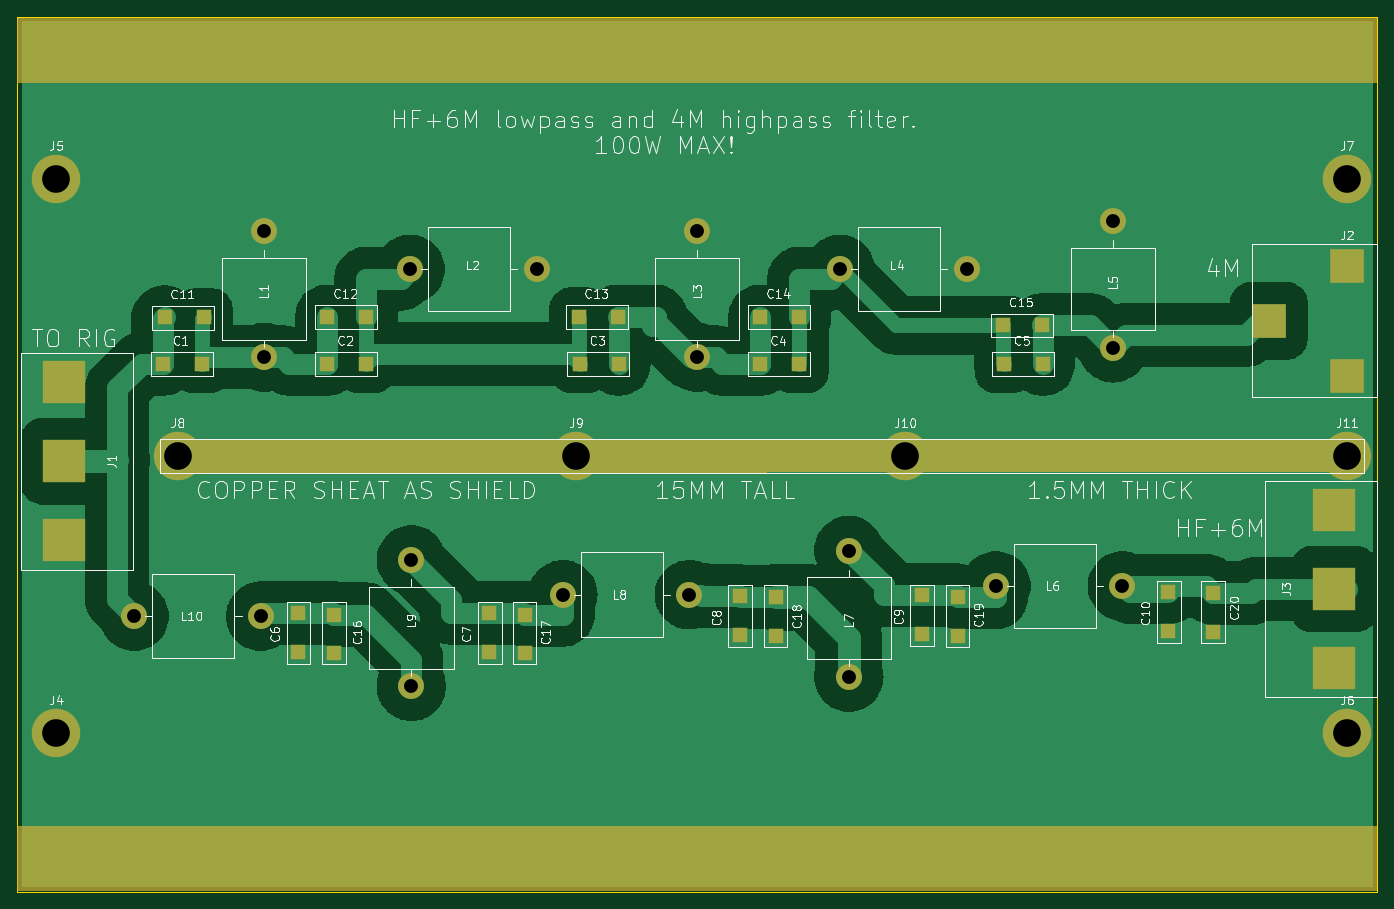
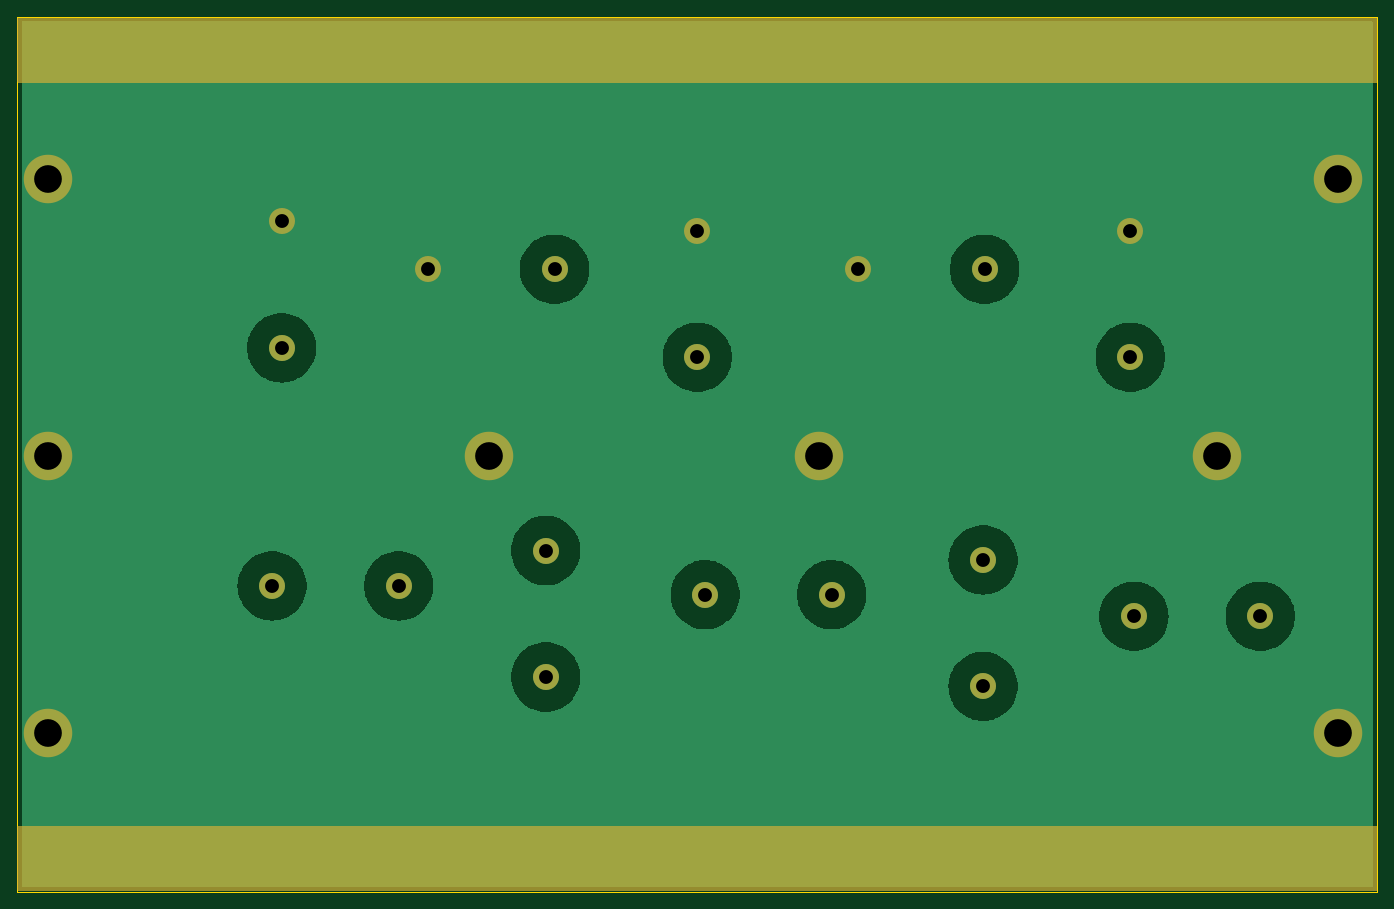
Circuit board: 11 layer files. Board 157.0 x 101.0 mm.
- bottom_copper: diplexer-B_Cu.gbr (35348 bytes)
- bottom_mask: diplexer-B_Mask.gbr (2469 bytes)
- paste: diplexer-B_Paste.gbr (495 bytes)
- bottom_silk: diplexer-B_Silkscreen.gbr (496 bytes)
- outline: diplexer-Edge_Cuts.gbr (649 bytes)
- top_copper: diplexer-F_Cu.gbr (65472 bytes)
- top_mask: diplexer-F_Mask.gbr (4690 bytes)
- paste: diplexer-F_Paste.gbr (2224 bytes)
- top_silk: diplexer-F_Silkscreen.gbr (91511 bytes)
- drill: diplexer-NPTH.drl (309 bytes)
- drill: diplexer-PTH.drl (872 bytes)

=== bottom_copper: diplexer-B_Cu.gbr (35348 bytes, source omitted) ===
=== bottom_mask: diplexer-B_Mask.gbr ===
%TF.GenerationSoftware,KiCad,Pcbnew,8.0.6-8.0.6-0~ubuntu24.04.1*%
%TF.CreationDate,2024-10-18T14:07:35+02:00*%
%TF.ProjectId,diplexer,6469706c-6578-4657-922e-6b696361645f,rev?*%
%TF.SameCoordinates,Original*%
%TF.FileFunction,Soldermask,Bot*%
%TF.FilePolarity,Negative*%
%FSLAX46Y46*%
G04 Gerber Fmt 4.6, Leading zero omitted, Abs format (unit mm)*
G04 Created by KiCad (PCBNEW 8.0.6-8.0.6-0~ubuntu24.04.1) date 2024-10-18 14:07:35*
%MOMM*%
%LPD*%
G01*
G04 APERTURE LIST*
%ADD10C,3.000000*%
%ADD11C,5.600000*%
G04 APERTURE END LIST*
D10*
%TO.C,L10*%
X45487500Y-98000000D03*
X60087500Y-98000000D03*
%TD*%
D11*
%TO.C,J5*%
X36500000Y-47500000D03*
%TD*%
D10*
%TO.C,L2*%
X91940000Y-57940000D03*
X77340000Y-57940000D03*
%TD*%
%TO.C,L4*%
X141587500Y-57940000D03*
X126987500Y-57940000D03*
%TD*%
%TO.C,L6*%
X144987500Y-94500000D03*
X159587500Y-94500000D03*
%TD*%
D11*
%TO.C,J7*%
X185500000Y-47500000D03*
%TD*%
D10*
%TO.C,L7*%
X128000000Y-105012500D03*
X128000000Y-90412500D03*
%TD*%
%TO.C,L9*%
X77500000Y-106100000D03*
X77500000Y-91500000D03*
%TD*%
D11*
%TO.C,J11*%
X185500000Y-79500000D03*
%TD*%
%TO.C,J10*%
X134500000Y-79500000D03*
%TD*%
%TO.C,J8*%
X50500000Y-79500000D03*
%TD*%
D10*
%TO.C,L8*%
X94987500Y-95500000D03*
X109587500Y-95500000D03*
%TD*%
%TO.C,L1*%
X60500000Y-53500000D03*
X60500000Y-68100000D03*
%TD*%
D11*
%TO.C,J6*%
X185500000Y-111500000D03*
%TD*%
D10*
%TO.C,L5*%
X158500000Y-52412500D03*
X158500000Y-67012500D03*
%TD*%
%TO.C,L3*%
X110500000Y-53500000D03*
X110500000Y-68100000D03*
%TD*%
D11*
%TO.C,J4*%
X36500000Y-111500000D03*
%TD*%
%TO.C,J9*%
X96500000Y-79500000D03*
%TD*%
G36*
X188943039Y-28919685D02*
G01*
X188988794Y-28972489D01*
X189000000Y-29024000D01*
X189000000Y-36276000D01*
X188980315Y-36343039D01*
X188927511Y-36388794D01*
X188876000Y-36400000D01*
X32124000Y-36400000D01*
X32056961Y-36380315D01*
X32011206Y-36327511D01*
X32000000Y-36276000D01*
X32000000Y-29024000D01*
X32019685Y-28956961D01*
X32072489Y-28911206D01*
X32124000Y-28900000D01*
X188876000Y-28900000D01*
X188943039Y-28919685D01*
G37*
G36*
X188943039Y-122219685D02*
G01*
X188988794Y-122272489D01*
X189000000Y-122324000D01*
X189000000Y-129576000D01*
X188980315Y-129643039D01*
X188927511Y-129688794D01*
X188876000Y-129700000D01*
X32124000Y-129700000D01*
X32056961Y-129680315D01*
X32011206Y-129627511D01*
X32000000Y-129576000D01*
X32000000Y-122324000D01*
X32019685Y-122256961D01*
X32072489Y-122211206D01*
X32124000Y-122200000D01*
X188876000Y-122200000D01*
X188943039Y-122219685D01*
G37*
M02*

=== paste: diplexer-B_Paste.gbr ===
%TF.GenerationSoftware,KiCad,Pcbnew,8.0.6-8.0.6-0~ubuntu24.04.1*%
%TF.CreationDate,2024-10-18T14:07:35+02:00*%
%TF.ProjectId,diplexer,6469706c-6578-4657-922e-6b696361645f,rev?*%
%TF.SameCoordinates,Original*%
%TF.FileFunction,Paste,Bot*%
%TF.FilePolarity,Positive*%
%FSLAX46Y46*%
G04 Gerber Fmt 4.6, Leading zero omitted, Abs format (unit mm)*
G04 Created by KiCad (PCBNEW 8.0.6-8.0.6-0~ubuntu24.04.1) date 2024-10-18 14:07:35*
%MOMM*%
%LPD*%
G01*
G04 APERTURE LIST*
G04 APERTURE END LIST*
M02*

=== bottom_silk: diplexer-B_Silkscreen.gbr ===
%TF.GenerationSoftware,KiCad,Pcbnew,8.0.6-8.0.6-0~ubuntu24.04.1*%
%TF.CreationDate,2024-10-18T14:07:35+02:00*%
%TF.ProjectId,diplexer,6469706c-6578-4657-922e-6b696361645f,rev?*%
%TF.SameCoordinates,Original*%
%TF.FileFunction,Legend,Bot*%
%TF.FilePolarity,Positive*%
%FSLAX46Y46*%
G04 Gerber Fmt 4.6, Leading zero omitted, Abs format (unit mm)*
G04 Created by KiCad (PCBNEW 8.0.6-8.0.6-0~ubuntu24.04.1) date 2024-10-18 14:07:35*
%MOMM*%
%LPD*%
G01*
G04 APERTURE LIST*
G04 APERTURE END LIST*
M02*

=== outline: diplexer-Edge_Cuts.gbr ===
%TF.GenerationSoftware,KiCad,Pcbnew,8.0.6-8.0.6-0~ubuntu24.04.1*%
%TF.CreationDate,2024-10-18T14:07:35+02:00*%
%TF.ProjectId,diplexer,6469706c-6578-4657-922e-6b696361645f,rev?*%
%TF.SameCoordinates,Original*%
%TF.FileFunction,Profile,NP*%
%FSLAX46Y46*%
G04 Gerber Fmt 4.6, Leading zero omitted, Abs format (unit mm)*
G04 Created by KiCad (PCBNEW 8.0.6-8.0.6-0~ubuntu24.04.1) date 2024-10-18 14:07:35*
%MOMM*%
%LPD*%
G01*
G04 APERTURE LIST*
%TA.AperFunction,Profile*%
%ADD10C,0.050000*%
%TD*%
G04 APERTURE END LIST*
D10*
X32000000Y-28800000D02*
X189000000Y-28800000D01*
X189000000Y-129800000D01*
X32000000Y-129800000D01*
X32000000Y-28800000D01*
M02*

=== top_copper: diplexer-F_Cu.gbr (65472 bytes, source omitted) ===
=== top_mask: diplexer-F_Mask.gbr ===
%TF.GenerationSoftware,KiCad,Pcbnew,8.0.6-8.0.6-0~ubuntu24.04.1*%
%TF.CreationDate,2024-10-18T14:07:35+02:00*%
%TF.ProjectId,diplexer,6469706c-6578-4657-922e-6b696361645f,rev?*%
%TF.SameCoordinates,Original*%
%TF.FileFunction,Soldermask,Top*%
%TF.FilePolarity,Negative*%
%FSLAX46Y46*%
G04 Gerber Fmt 4.6, Leading zero omitted, Abs format (unit mm)*
G04 Created by KiCad (PCBNEW 8.0.6-8.0.6-0~ubuntu24.04.1) date 2024-10-18 14:07:35*
%MOMM*%
%LPD*%
G01*
G04 APERTURE LIST*
%ADD10R,1.780000X1.780000*%
%ADD11C,3.000000*%
%ADD12C,5.600000*%
%ADD13R,5.000000X5.000000*%
%ADD14R,4.000000X4.000000*%
G04 APERTURE END LIST*
D10*
%TO.C,C17*%
X90600000Y-97800000D03*
X90600000Y-102300000D03*
%TD*%
D11*
%TO.C,L10*%
X45487500Y-98000000D03*
X60087500Y-98000000D03*
%TD*%
D10*
%TO.C,C6*%
X64400000Y-102090000D03*
X64400000Y-97590000D03*
%TD*%
%TO.C,C14*%
X122300000Y-63400000D03*
X117800000Y-63400000D03*
%TD*%
%TO.C,C4*%
X122300000Y-68840000D03*
X117800000Y-68840000D03*
%TD*%
D12*
%TO.C,J5*%
X36500000Y-47500000D03*
%TD*%
D10*
%TO.C,C19*%
X140600000Y-95800000D03*
X140600000Y-100300000D03*
%TD*%
D11*
%TO.C,L2*%
X91940000Y-57940000D03*
X77340000Y-57940000D03*
%TD*%
D13*
%TO.C,J3*%
X184000000Y-94850000D03*
X184000000Y-103960000D03*
X184000000Y-85750000D03*
%TD*%
D11*
%TO.C,L4*%
X141587500Y-57940000D03*
X126987500Y-57940000D03*
%TD*%
D14*
%TO.C,J2*%
X185500000Y-70240000D03*
X185500000Y-57540000D03*
X176500000Y-63890000D03*
%TD*%
D10*
%TO.C,C13*%
X101300000Y-63400000D03*
X96800000Y-63400000D03*
%TD*%
D11*
%TO.C,L6*%
X144987500Y-94500000D03*
X159587500Y-94500000D03*
%TD*%
D12*
%TO.C,J7*%
X185500000Y-47500000D03*
%TD*%
D11*
%TO.C,L7*%
X128000000Y-105012500D03*
X128000000Y-90412500D03*
%TD*%
D10*
%TO.C,C1*%
X53300000Y-68840000D03*
X48800000Y-68840000D03*
%TD*%
%TO.C,C7*%
X86500000Y-102090000D03*
X86500000Y-97590000D03*
%TD*%
D11*
%TO.C,L9*%
X77500000Y-106100000D03*
X77500000Y-91500000D03*
%TD*%
D12*
%TO.C,J11*%
X185500000Y-79500000D03*
%TD*%
%TO.C,J10*%
X134500000Y-79500000D03*
%TD*%
%TO.C,J8*%
X50500000Y-79500000D03*
%TD*%
D11*
%TO.C,L8*%
X94987500Y-95500000D03*
X109587500Y-95500000D03*
%TD*%
D10*
%TO.C,C15*%
X150300000Y-64400000D03*
X145800000Y-64400000D03*
%TD*%
%TO.C,C20*%
X170100000Y-95325000D03*
X170100000Y-99825000D03*
%TD*%
%TO.C,C11*%
X53500000Y-63500000D03*
X49000000Y-63500000D03*
%TD*%
D11*
%TO.C,L1*%
X60500000Y-53500000D03*
X60500000Y-68100000D03*
%TD*%
D13*
%TO.C,J1*%
X37400000Y-80110000D03*
X37400000Y-71000000D03*
X37400000Y-89210000D03*
%TD*%
D10*
%TO.C,C5*%
X150410000Y-68840000D03*
X145910000Y-68840000D03*
%TD*%
%TO.C,C10*%
X164900000Y-99700000D03*
X164900000Y-95200000D03*
%TD*%
D12*
%TO.C,J6*%
X185500000Y-111500000D03*
%TD*%
D10*
%TO.C,C2*%
X72300000Y-68840000D03*
X67800000Y-68840000D03*
%TD*%
%TO.C,C18*%
X119600000Y-95800000D03*
X119600000Y-100300000D03*
%TD*%
%TO.C,C8*%
X115400000Y-100200000D03*
X115400000Y-95700000D03*
%TD*%
%TO.C,C9*%
X136400000Y-100090000D03*
X136400000Y-95590000D03*
%TD*%
%TO.C,C12*%
X72300000Y-63400000D03*
X67800000Y-63400000D03*
%TD*%
D11*
%TO.C,L5*%
X158500000Y-52412500D03*
X158500000Y-67012500D03*
%TD*%
D10*
%TO.C,C16*%
X68600000Y-97800000D03*
X68600000Y-102300000D03*
%TD*%
D11*
%TO.C,L3*%
X110500000Y-53500000D03*
X110500000Y-68100000D03*
%TD*%
D10*
%TO.C,C3*%
X101410000Y-68840000D03*
X96910000Y-68840000D03*
%TD*%
D12*
%TO.C,J4*%
X36500000Y-111500000D03*
%TD*%
%TO.C,J9*%
X96500000Y-79500000D03*
%TD*%
G36*
X187443039Y-77519685D02*
G01*
X187488794Y-77572489D01*
X187500000Y-77624000D01*
X187500000Y-81276089D01*
X187480315Y-81343128D01*
X187427511Y-81388883D01*
X187376089Y-81400089D01*
X48624089Y-81499910D01*
X48557036Y-81480274D01*
X48511243Y-81427503D01*
X48500000Y-81375910D01*
X48500000Y-77624000D01*
X48519685Y-77556961D01*
X48572489Y-77511206D01*
X48624000Y-77500000D01*
X187376000Y-77500000D01*
X187443039Y-77519685D01*
G37*
G36*
X188943039Y-28919685D02*
G01*
X188988794Y-28972489D01*
X189000000Y-29024000D01*
X189000000Y-36276000D01*
X188980315Y-36343039D01*
X188927511Y-36388794D01*
X188876000Y-36400000D01*
X32124000Y-36400000D01*
X32056961Y-36380315D01*
X32011206Y-36327511D01*
X32000000Y-36276000D01*
X32000000Y-29024000D01*
X32019685Y-28956961D01*
X32072489Y-28911206D01*
X32124000Y-28900000D01*
X188876000Y-28900000D01*
X188943039Y-28919685D01*
G37*
G36*
X188943039Y-122219685D02*
G01*
X188988794Y-122272489D01*
X189000000Y-122324000D01*
X189000000Y-129576000D01*
X188980315Y-129643039D01*
X188927511Y-129688794D01*
X188876000Y-129700000D01*
X32124000Y-129700000D01*
X32056961Y-129680315D01*
X32011206Y-129627511D01*
X32000000Y-129576000D01*
X32000000Y-122324000D01*
X32019685Y-122256961D01*
X32072489Y-122211206D01*
X32124000Y-122200000D01*
X188876000Y-122200000D01*
X188943039Y-122219685D01*
G37*
M02*

=== paste: diplexer-F_Paste.gbr ===
%TF.GenerationSoftware,KiCad,Pcbnew,8.0.6-8.0.6-0~ubuntu24.04.1*%
%TF.CreationDate,2024-10-18T14:07:35+02:00*%
%TF.ProjectId,diplexer,6469706c-6578-4657-922e-6b696361645f,rev?*%
%TF.SameCoordinates,Original*%
%TF.FileFunction,Paste,Top*%
%TF.FilePolarity,Positive*%
%FSLAX46Y46*%
G04 Gerber Fmt 4.6, Leading zero omitted, Abs format (unit mm)*
G04 Created by KiCad (PCBNEW 8.0.6-8.0.6-0~ubuntu24.04.1) date 2024-10-18 14:07:35*
%MOMM*%
%LPD*%
G01*
G04 APERTURE LIST*
%ADD10R,1.780000X1.780000*%
%ADD11R,5.000000X5.000000*%
%ADD12R,4.000000X4.000000*%
G04 APERTURE END LIST*
D10*
%TO.C,C17*%
X90600000Y-97800000D03*
X90600000Y-102300000D03*
%TD*%
%TO.C,C6*%
X64400000Y-102090000D03*
X64400000Y-97590000D03*
%TD*%
%TO.C,C14*%
X122300000Y-63400000D03*
X117800000Y-63400000D03*
%TD*%
%TO.C,C4*%
X122300000Y-68840000D03*
X117800000Y-68840000D03*
%TD*%
%TO.C,C19*%
X140600000Y-95800000D03*
X140600000Y-100300000D03*
%TD*%
D11*
%TO.C,J3*%
X184000000Y-94850000D03*
X184000000Y-103960000D03*
X184000000Y-85750000D03*
%TD*%
D12*
%TO.C,J2*%
X185500000Y-70240000D03*
X185500000Y-57540000D03*
X176500000Y-63890000D03*
%TD*%
D10*
%TO.C,C13*%
X101300000Y-63400000D03*
X96800000Y-63400000D03*
%TD*%
%TO.C,C1*%
X53300000Y-68840000D03*
X48800000Y-68840000D03*
%TD*%
%TO.C,C7*%
X86500000Y-102090000D03*
X86500000Y-97590000D03*
%TD*%
%TO.C,C15*%
X150300000Y-64400000D03*
X145800000Y-64400000D03*
%TD*%
%TO.C,C20*%
X170100000Y-95325000D03*
X170100000Y-99825000D03*
%TD*%
%TO.C,C11*%
X53500000Y-63500000D03*
X49000000Y-63500000D03*
%TD*%
D11*
%TO.C,J1*%
X37400000Y-80110000D03*
X37400000Y-71000000D03*
X37400000Y-89210000D03*
%TD*%
D10*
%TO.C,C5*%
X150410000Y-68840000D03*
X145910000Y-68840000D03*
%TD*%
%TO.C,C10*%
X164900000Y-99700000D03*
X164900000Y-95200000D03*
%TD*%
%TO.C,C2*%
X72300000Y-68840000D03*
X67800000Y-68840000D03*
%TD*%
%TO.C,C18*%
X119600000Y-95800000D03*
X119600000Y-100300000D03*
%TD*%
%TO.C,C8*%
X115400000Y-100200000D03*
X115400000Y-95700000D03*
%TD*%
%TO.C,C9*%
X136400000Y-100090000D03*
X136400000Y-95590000D03*
%TD*%
%TO.C,C12*%
X72300000Y-63400000D03*
X67800000Y-63400000D03*
%TD*%
%TO.C,C16*%
X68600000Y-97800000D03*
X68600000Y-102300000D03*
%TD*%
%TO.C,C3*%
X101410000Y-68840000D03*
X96910000Y-68840000D03*
%TD*%
M02*

=== top_silk: diplexer-F_Silkscreen.gbr (91511 bytes, source omitted) ===
=== drill: diplexer-NPTH.drl ===
M48
; DRILL file {KiCad 8.0.6-8.0.6-0~ubuntu24.04.1} date 2024-10-18T14:07:29+0200
; FORMAT={-:-/ absolute / inch / decimal}
; #@! TF.CreationDate,2024-10-18T14:07:29+02:00
; #@! TF.GenerationSoftware,Kicad,Pcbnew,8.0.6-8.0.6-0~ubuntu24.04.1
; #@! TF.FileFunction,NonPlated,1,2,NPTH
FMAT,2
INCH
%
G90
G05
M30

=== drill: diplexer-PTH.drl ===
M48
; DRILL file {KiCad 8.0.6-8.0.6-0~ubuntu24.04.1} date 2024-10-18T14:07:29+0200
; FORMAT={-:-/ absolute / inch / decimal}
; #@! TF.CreationDate,2024-10-18T14:07:29+02:00
; #@! TF.GenerationSoftware,Kicad,Pcbnew,8.0.6-8.0.6-0~ubuntu24.04.1
; #@! TF.FileFunction,Plated,1,2,PTH
FMAT,2
INCH
; #@! TA.AperFunction,Plated,PTH,ComponentDrill
T1C0.0630
; #@! TA.AperFunction,Plated,PTH,ComponentDrill
T2C0.1260
%
G90
G05
T1
X1.7908Y-3.8583
X2.3656Y-3.8583
X2.3819Y-2.1063
X2.3819Y-2.6811
X3.0449Y-2.2811
X3.0512Y-3.6024
X3.0512Y-4.1772
X3.6197Y-2.2811
X3.7397Y-3.7598
X4.3145Y-3.7598
X4.3504Y-2.1063
X4.3504Y-2.6811
X4.9995Y-2.2811
X5.0394Y-3.5595
X5.0394Y-4.1344
X5.5743Y-2.2811
X5.7082Y-3.7205
X6.2402Y-2.0635
X6.2402Y-2.6383
X6.283Y-3.7205
T2
X1.437Y-1.8701
X1.437Y-4.3898
X1.9882Y-3.1299
X3.7992Y-3.1299
X5.2953Y-3.1299
X7.3031Y-1.8701
X7.3031Y-3.1299
X7.3031Y-4.3898
M30

